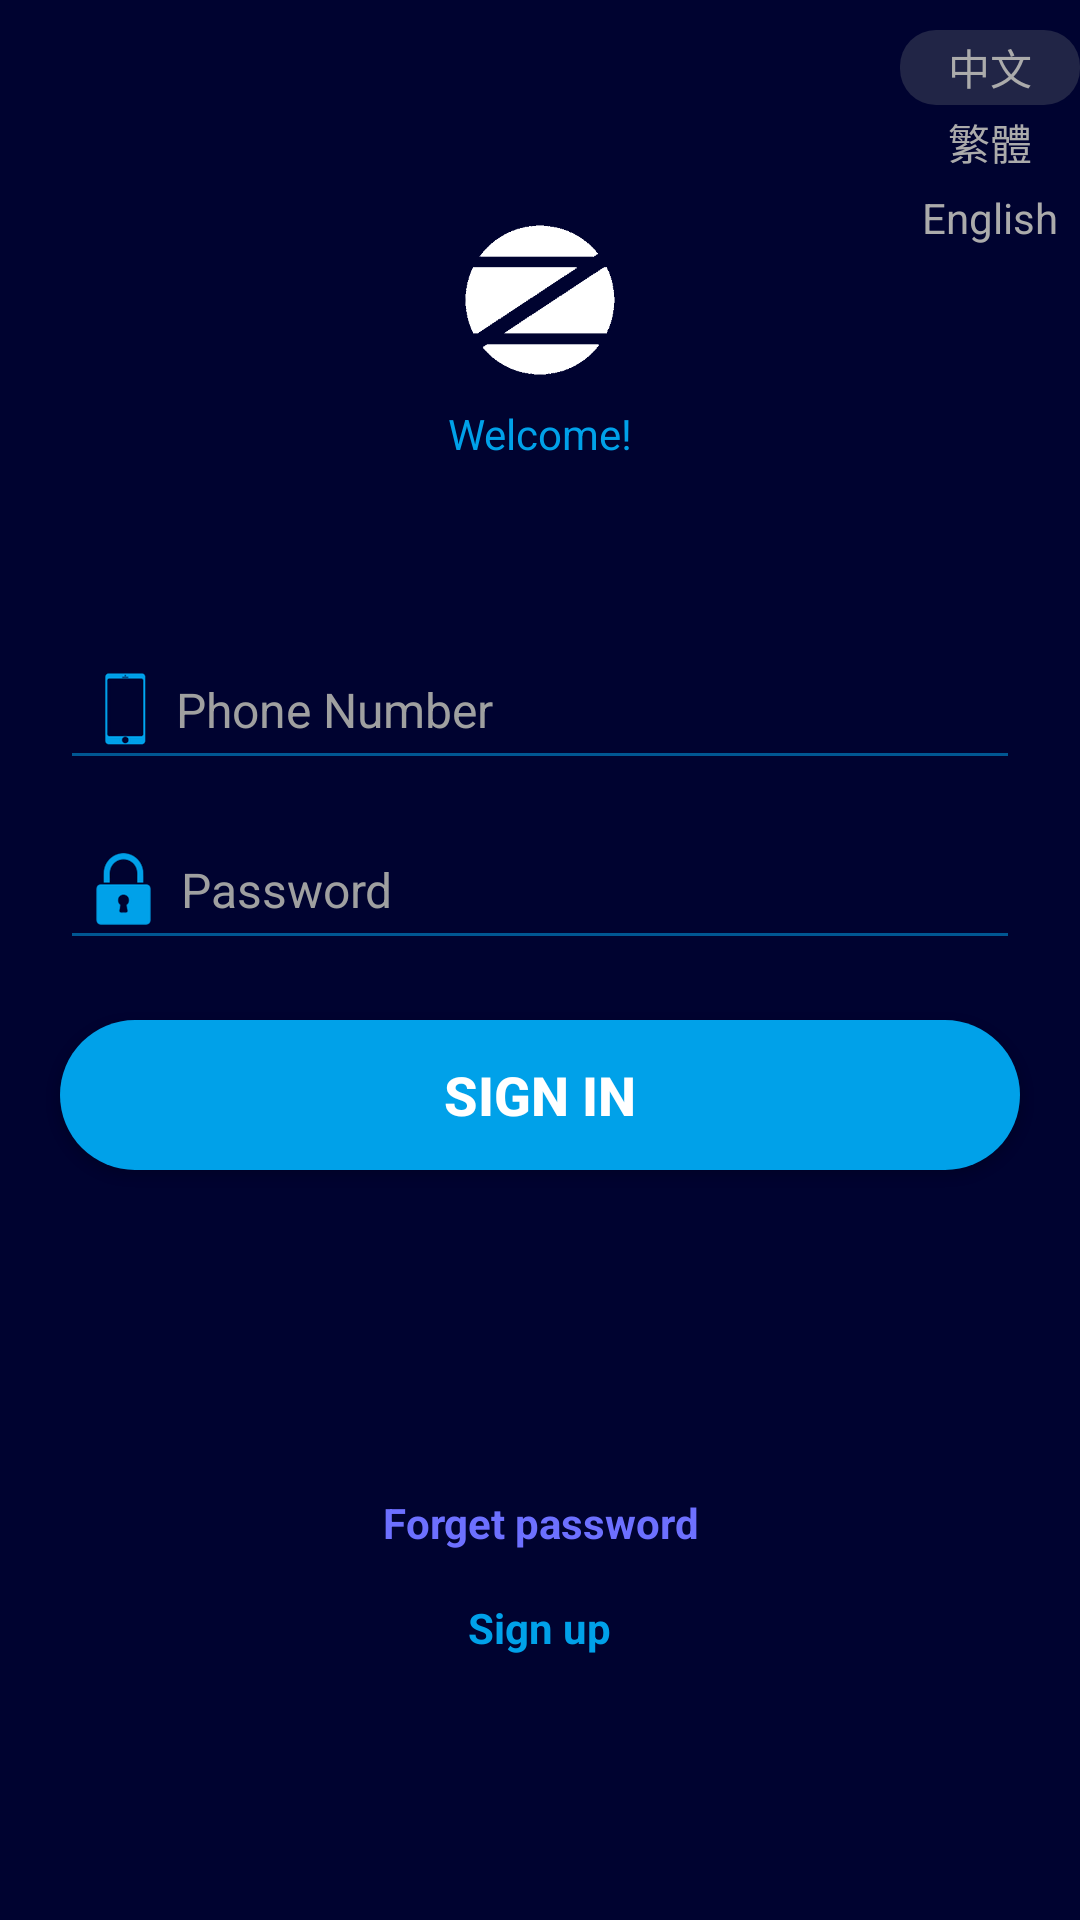

This screen was rendered from an Android layout file. Write that file and the resources it references.
<!-- AndroidManifest.xml: application theme AppTheme -->
<!-- res/layout/activity_login.xml -->
<?xml version="1.0" encoding="utf-8"?>

<ScrollView xmlns:android="http://schemas.android.com/apk/res/android"
    xmlns:app="http://schemas.android.com/apk/res-auto"
    android:id="@+id/scrollView"
    android:layout_width="match_parent"
    android:layout_height="match_parent"
    android:background="@color/colorPrimary"
    android:fillViewport="true"
    android:overScrollMode="never">

    <LinearLayout
        android:id="@+id/ll_login_bg"
        android:layout_width="match_parent"
        android:layout_height="wrap_content"
        android:fitsSystemWindows="true"
        android:orientation="vertical">

        <RelativeLayout
            android:layout_width="match_parent"
            android:layout_height="200dp">

            <RadioGroup
                android:layout_width="wrap_content"
                android:layout_height="wrap_content"
                android:layout_alignParentRight="true"
                android:orientation="vertical">

                <RadioButton
                    android:id="@+id/rb_ch_simple"
                    android:layout_width="60dp"
                    android:layout_height="wrap_content"
                    android:layout_marginTop="10dp"
                    android:background="@drawable/sel_lang_checked"
                    android:button="@null"
                    android:checked="true"
                    android:gravity="center"
                    android:minHeight="25dp"
                    android:text="中文"
                    android:textColor="#ababab" />

                <RadioButton
                    android:id="@+id/rb_ch_tradition"
                    android:layout_width="60dp"
                    android:layout_height="wrap_content"
                    android:background="@drawable/sel_lang_checked"
                    android:button="@null"
                    android:gravity="center"
                    android:minHeight="25dp"
                    android:text="繁體"
                    android:textColor="#ababab" />

                <RadioButton
                    android:id="@+id/rb_en"
                    android:layout_width="60dp"
                    android:layout_height="wrap_content"
                    android:background="@drawable/sel_lang_checked"
                    android:button="@null"
                    android:gravity="center"
                    android:minHeight="25dp"
                    android:text="English"
                    android:textColor="#ababab" />
            </RadioGroup>

            <ImageView
                android:id="@+id/iv_login"
                android:layout_width="80dp"
                android:layout_height="60dp"
                android:layout_centerInParent="true"
                android:background="@android:color/transparent"
                android:src="@mipmap/ic_launcher_login" />

            <TextView
                android:id="@+id/tv_login"
                android:layout_width="match_parent"
                android:layout_height="wrap_content"
                android:layout_below="@id/iv_login"
                android:layout_centerHorizontal="true"
                android:layout_marginTop="5dp"
                android:gravity="center"
                android:text="@string/login_welcome"
                android:textColor="@color/colorAccent" />
        </RelativeLayout>

        <LinearLayout
            android:id="@+id/ll_login"
            android:layout_width="match_parent"
            android:layout_height="wrap_content"
            android:layout_marginLeft="20dp"
            android:layout_marginTop="10dp"
            android:layout_marginRight="20dp"
            android:orientation="vertical">

            <LinearLayout
                android:layout_width="match_parent"
                android:layout_height="50dp"
                android:gravity="center_vertical"
                android:orientation="horizontal">

                <ImageView
                    android:id="@+id/iv_user_view"
                    android:layout_width="wrap_content"
                    android:layout_height="wrap_content" />

                <EditText
                    android:id="@+id/et_phone"
                    android:layout_width="match_parent"
                    android:layout_height="match_parent"
                    android:drawableLeft="@mipmap/ic_phonenumber"
                    android:drawablePadding="10dp"
                    android:gravity="center_vertical"
                    android:hint="@string/hint_account_name"
                    android:imeOptions="actionNext"
                    android:inputType="phone"
                    android:maxLength="11"
                    android:paddingLeft="15dp"
                    android:singleLine="true"
                    android:textColor="#ffffff"
                    android:textSize="@dimen/textSize_16"
                    android:theme="@style/EditText" />
            </LinearLayout>

            <LinearLayout
                android:layout_width="match_parent"
                android:layout_height="50dp"
                android:layout_marginTop="10dp"
                android:gravity="center_vertical"
                android:orientation="horizontal">

                <ImageView
                    android:id="@+id/iv_password_view"
                    android:layout_width="wrap_content"
                    android:layout_height="wrap_content" />

                <EditText
                    android:id="@+id/et_password"
                    android:layout_width="match_parent"
                    android:layout_height="match_parent"
                    android:baselineAligned="false"
                    android:drawableLeft="@mipmap/ic_password"
                    android:drawablePadding="10dp"
                    android:gravity="center_vertical"
                    android:hint="@string/hint_pwd"
                    android:inputType="textPassword"
                    android:maxLength="20"
                    android:paddingLeft="12dp"
                    android:singleLine="true"
                    android:textColor="#ffffff"
                    android:textSize="@dimen/textSize_16"
                    android:theme="@style/EditText" />
            </LinearLayout>

        </LinearLayout>

        <Button
            android:id="@+id/btn_login"
            android:layout_width="match_parent"
            android:layout_height="50dp"
            android:layout_gravity="center"
            android:layout_margin="20dp"
            android:background="@drawable/sel_blue_bg_btn"
            android:gravity="center"
            android:text="@string/login"
            android:textColor="@android:color/white"
            android:textSize="@dimen/textSize_18"
            android:textStyle="bold" />

        <FrameLayout
            android:layout_width="match_parent"
            android:layout_height="0dp"
            android:layout_weight="1">

            <LinearLayout
                android:layout_width="match_parent"
                android:layout_height="wrap_content"
                android:layout_gravity="center"
                android:gravity="center_horizontal"
                android:orientation="vertical">

                <TextView
                    android:id="@+id/tv_forget_pw"
                    android:layout_width="wrap_content"
                    android:layout_height="35dp"
                    android:layout_alignParentRight="true"
                    android:gravity="center"
                    android:text="@string/pwd_forget"
                    android:textColor="@color/textTitleColor"
                    android:textSize="@dimen/textSize_14"
                    android:textStyle="bold" />

                <TextView
                    android:id="@+id/tv_register"
                    android:layout_width="wrap_content"
                    android:layout_height="35dp"
                    android:layout_centerHorizontal="true"
                    android:gravity="center"
                    android:text="@string/register"
                    android:textColor="@color/colorAccent"
                    android:textSize="@dimen/textSize_14"
                    android:textStyle="bold" />
            </LinearLayout>
        </FrameLayout>

    </LinearLayout>
</ScrollView>
<!-- resources referenced by this layout -->
<resources>
  <color name="colorAccent">#00a1e9</color>
  <color name="colorPrimary">#000330</color>
  <color name="textTitleColor">#6d70ff</color>
  <dimen name="textSize_14">14sp</dimen>
  <dimen name="textSize_16">16sp</dimen>
  <dimen name="textSize_18">18sp</dimen>
  <!-- drawable sel_blue_bg_btn (drawable) -->
  <?xml version="1.0" encoding="utf-8"?>
  <selector xmlns:android="http://schemas.android.com/apk/res/android">
      <item android:state_pressed="true">
          <shape android:shape="rectangle">
              <corners android:radius="25dp" />
              <solid android:color="@color/colorAccentLight" />
          </shape>
      </item>
      <item android:state_pressed="false">
          <shape android:shape="rectangle">
              <corners android:radius="25dp" />
              <solid android:color="@color/colorAccent" />
          </shape>
      </item>
  </selector>
  <!-- drawable sel_lang_checked (drawable) -->
  <?xml version="1.0" encoding="utf-8"?>
  
  <selector xmlns:android="http://schemas.android.com/apk/res/android">
      <item android:state_checked="false">
          <shape android:shape="rectangle">
  
              <solid android:color="@android:color/transparent" />
              <corners android:radius="12dp" />
          </shape>
      </item>
      <item android:state_checked="true">
          <shape android:shape="rectangle">
  
              <solid android:color="@color/colorPrimaryLight" />
              <corners android:radius="12dp" />
          </shape>
      </item>
  </selector>
  <!-- mipmap ic_launcher_login: png bitmap (mipmap-xxhdpi, 9895 bytes) -->
  <!-- mipmap ic_password: png bitmap (mipmap-xxhdpi, 4637 bytes) -->
  <!-- mipmap ic_phonenumber: png bitmap (mipmap-xxhdpi, 2769 bytes) -->
  <string name="hint_account_name">Phone Number</string>
  <string name="hint_pwd">Password</string>
  <string name="login">Sign in</string>
  <string name="login_welcome">Welcome!</string>
  <string name="pwd_forget">Forget password</string>
  <string name="register">Sign up</string>
  <style name="EditText" parent="Theme.AppCompat.Light">
          <item name="colorControlNormal">@color/colorAccentLight</item>
          <item name="colorControlActivated">@color/colorAccent</item>
          <item name="android:textColorHint">#9fa0a0</item>
          <item name="android:textColor">@android:color/white</item>
      </style>
  <style name="AppTheme" parent="Theme.AppCompat.Light.NoActionBar">
          
          <item name="colorPrimary">@color/colorPrimary</item>
          <item name="colorPrimaryDark">@color/colorPrimaryDark</item>
          <item name="colorAccent">@color/colorAccent</item>
          <item name="actionMenuTextColor">#ffffff</item>
      </style>
  <color name="colorAccentLight">#8800a1e9</color>
  <color name="colorPrimaryLight">#212546</color>
  <color name="colorPrimaryDark">#121325</color>
</resources>
